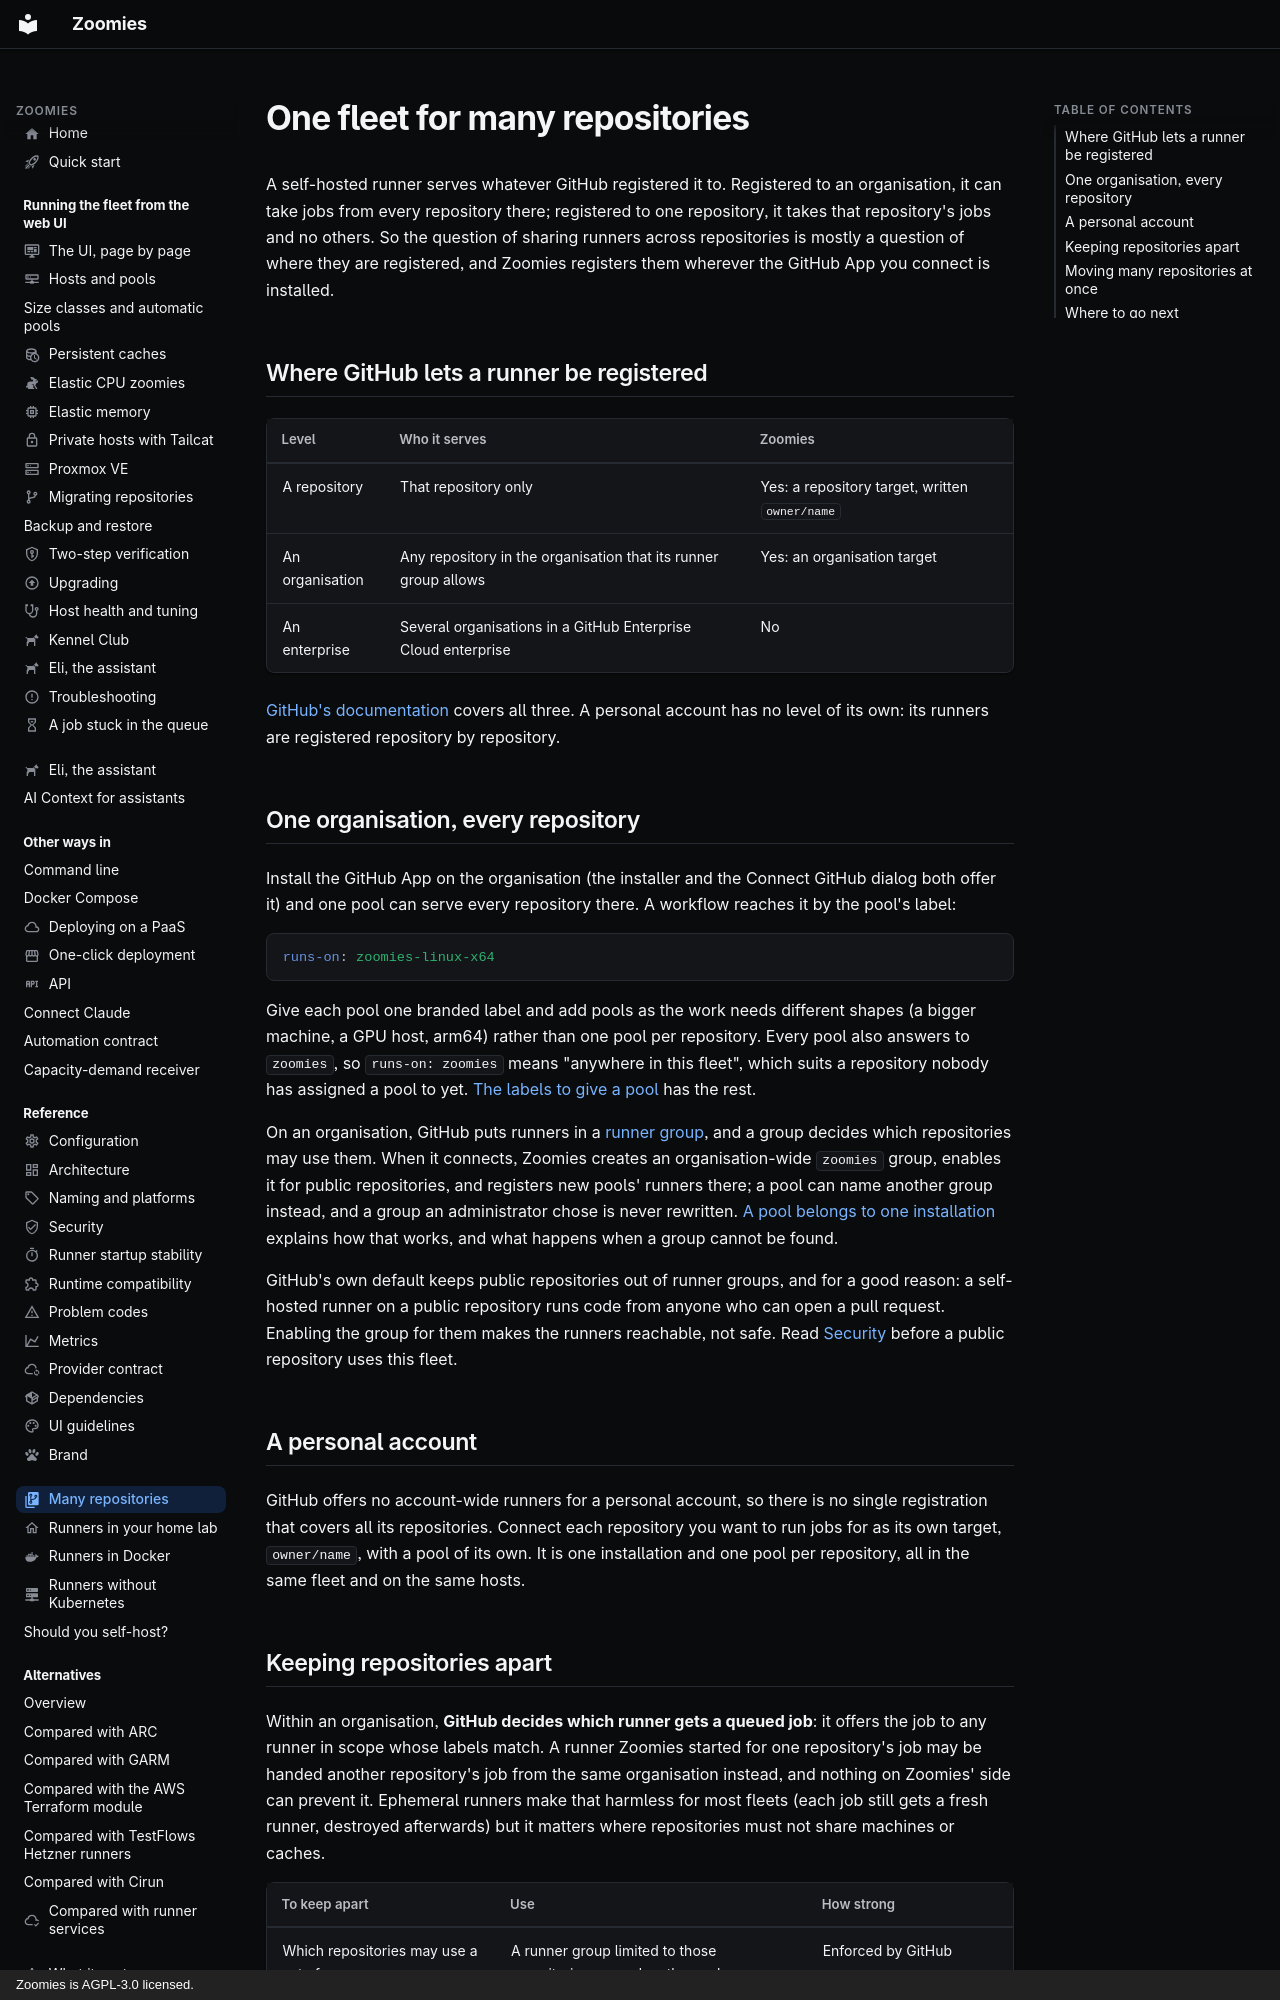

repository: eyupio/Zoomies · page: many-repositories/index.html · generator: mkdocs · copyright: Zoomies is AGPL-3.0 licensed.

---
icon: material/source-repository-multiple
title: One self-hosted runner fleet for many repositories
description: >-
  Share self-hosted GitHub Actions runners across repositories: where GitHub
  allows registration, how one fleet serves an organisation, and keeping repos
  apart.
---

# One fleet for many repositories

A self-hosted runner serves whatever GitHub registered it to. Registered to an
organisation, it can take jobs from every repository there; registered to one
repository, it takes that repository's jobs and no others. So the question of
sharing runners across repositories is mostly a question of where they are
registered, and Zoomies registers them wherever the GitHub App you connect is
installed.

## Where GitHub lets a runner be registered

| Level | Who it serves | Zoomies |
| --- | --- | --- |
| A repository | That repository only | Yes: a repository target, written `owner/name` |
| An organisation | Any repository in the organisation that its runner group allows | Yes: an organisation target |
| An enterprise | Several organisations in a GitHub Enterprise Cloud enterprise | No |

[GitHub's documentation](https://docs.github.com/en/actions/how-tos/manage-runners/self-hosted-runners/add-runners)
covers all three. A personal account has no level of its own: its runners are
registered repository by repository.

## One organisation, every repository

Install the GitHub App on the organisation (the installer and the Connect
GitHub dialog both offer it) and one pool can serve every repository there. A
workflow reaches it by the pool's label:

```yaml
runs-on: zoomies-linux-x64
```

Give each pool one branded label and add pools as the work needs different
shapes (a bigger machine, a GPU host, arm64) rather than one pool per
repository. Every pool also answers to `zoomies`, so `runs-on: zoomies` means
"anywhere in this fleet", which suits a repository nobody has assigned a pool to
yet. [The labels to give a pool](configuration.md#the-labels-to-give-a-pool) has
the rest.

On an organisation, GitHub puts runners in a
[runner group](https://docs.github.com/en/actions/concepts/runners/runner-groups),
and a group decides which repositories may use them. When it connects, Zoomies
creates an organisation-wide `zoomies` group, enables it for public
repositories, and registers new pools' runners there; a pool can name another
group instead, and a group an administrator chose is never rewritten.
[A pool belongs to one installation](hosts-and-pools.md#a-pool-belongs-to-one-installation)
explains how that works, and what happens when a group cannot be found.

GitHub's own default keeps public repositories out of runner groups, and for a
good reason: a self-hosted runner on a public repository runs code from anyone
who can open a pull request. Enabling the group for them makes the runners
reachable, not safe. Read [Security](security.md) before a public repository
uses this fleet.

## A personal account

GitHub offers no account-wide runners for a personal account, so there is no
single registration that covers all its repositories. Connect each repository
you want to run jobs for as its own target, `owner/name`, with a pool of its
own. It is one installation and one pool per repository, all in the same fleet
and on the same hosts.
